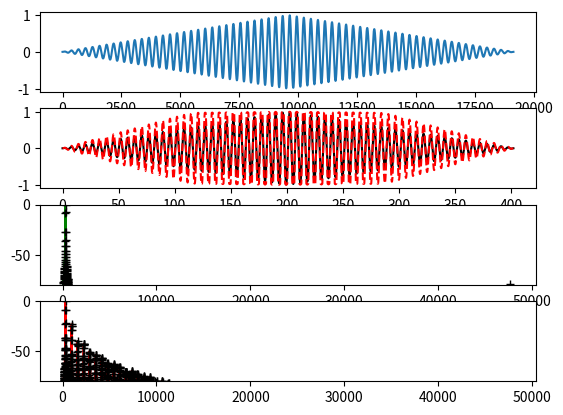

Reproduce this figure in Python.
import scipy.io
import scipy.fft
import numpy as np
import matplotlib.pyplot as plt
import scipy.signal


class TransferFunction:
    def __init__(self,xa,xb,ya,yb):
        self.xa=xa
        self.xb=xb
        self.ya=ya
        self.yb=yb

        mat = np.array([[xa * xa * xa, xa * xa, xa, 1], [xb * xb * xb, xb * xb, xb, 1],
                        [3 * xb * xb, 2 * xb, 1, 0], [3 * xa * xa, 2 * xa, 1, 0]])
        vectr = np.array([ya, yb, (1 - yb) / (1 - xb), ya / xa])
        self.coeffs = np.linalg.solve(mat, vectr)

    def compute(self,x):

        xi=np.abs(x)
        if xi < self.xa:
            oi = xi * self.ya / self.xa
        elif xi >= self.xb:
            oi = (1 - self.yb) / (1 - self.xb) * xi + (self.yb - self.xb) / (1 - self.xb)
        else:
            oi = xi * xi * xi * self.coeffs[0] + xi * xi * self.coeffs[1] + xi * self.coeffs[2] + self.coeffs[3]
        return np.sign(x)*oi

def polyfct(x, coeffs):
    return x*x*x*coeffs[0] + x*x*coeffs[1] + x*coeffs[2] + coeffs[3]

def totalfct(xa,ya,xb,yb,coeffs,x):
    if x < xa:
        return x*ya/xa
    elif x >= xb:
        return (1-yb)/(1-xb)*x + (yb-xb)/(1-xb)
    else:
        return polyfct(x,coeffs)

def der_polyfct(x,coeffs):
    return 3*x*x*coeffs[0] + 2*x*coeffs[1] + coeffs[2]

def calculate_transfer_fct(n_points=64,scalingfact=1.0):
    xa = 0.5
    ya = 0.85
    xb = 0.6
    yb = 0.97

    mat = np.array([[xa*xa*xa, xa*xa, xa, 1], [xb*xb*xb, xb*xb, xb, 1],
           [3*xb*xb, 2*xb, 1, 0], [3*xa*xa, 2*xa, 1, 0]])
    vectr = np.array([ya, yb, (1-yb)/(1-xb), ya/xa])
    coeffs = np.linalg.solve(mat, vectr)
    print("f(xa): {}".format(polyfct(xa, coeffs)))
    print("f(xb): {}".format(polyfct(xb, coeffs)))
    print("f'(xa): {}".format(der_polyfct(xa, coeffs)))
    print("f'(xb): {}".format(der_polyfct(xb, coeffs)))

    xxes = np.arange(0.,1.,1./512.)
    yyes = []
    i=0
    while i < 512:
        yyes.append(totalfct(xa,ya,xb,yb,coeffs,xxes[i]))
        i += 1

    plt.plot(xxes,yyes)
    plt.show()

    xxes = np.arange(0.,1., 1./n_points)
    yyes = []
    i=0
    while (i< n_points):
        yyes.append(totalfct(xa,ya,xb,yb,coeffs,xxes[i])*scalingfact)
        print("{:02x}".format(yyes[-1]))

    return yyes

if __name__ == "__main__":
    fs = 48000.
    sine_freq = 321.
    sine_periods = 64

    oversampling = 2
    distortionCurve = TransferFunction(0.5, 0.6, 0.85, 0.97)

    n_samples = int(fs/sine_freq*sine_periods/2)*2
    non_upsampled = []
    t_vals = np.linspace(0.,2.*np.pi*sine_periods,n_samples)
    windows_fct = np.concatenate((np.linspace(0,1,int(n_samples/2)), np.linspace(1,0,int(n_samples/2))))
    sine_vals = np.sin(t_vals)*windows_fct
    sine_vals_distorted = [distortionCurve.compute(x) for x in sine_vals]
    spec_orig = scipy.fft.fft(sine_vals)
    spec_distorted = scipy.fft.fft(sine_vals_distorted)
    faxis_orig = scipy.fft.fftfreq(n_samples,1./fs)
    upsampled = np.zeros(n_samples*oversampling)
    upsampled[0::oversampling]=sine_vals
    b,a = scipy.signal.butter(2,1/oversampling)
    upsampled = scipy.signal.lfilter(b,a,upsampled)*oversampling
    spec_upsampled = scipy.fft.fft(upsampled)

    distorted_upsampled = [distortionCurve.compute(x) for x in upsampled]
    spec_distorted_upsampled = scipy.fft.fft(distorted_upsampled)
    faxis_upsampled = scipy.fft.fftfreq(n_samples*oversampling, 1./fs/oversampling)
    plt.subplot(4,1,1)
    plt.plot(upsampled)
    plt.subplot(4,1,2)
    plt.plot(t_vals,sine_vals,"-k")
    plt.plot(t_vals,sine_vals_distorted,"--r")
    plt.subplot(4,1,3)
    log_spec_orig = 20*np.log10(abs(spec_orig[:int(n_samples/2)]))
    log_spec_distorted = 20*np.log10(abs(spec_distorted[:int(n_samples/2)]))
    log_spec_upsampled = 20*np.log10(abs(spec_upsampled[:int(len(spec_upsampled)/2.)]))
    log_spec_distorted_upsampled = 20*np.log10(abs(spec_distorted_upsampled[:int(len(spec_distorted_upsampled)/2.)]))
    plt.plot(faxis_orig[:int(n_samples/2)], log_spec_orig - max(log_spec_orig), "g")
    plt.plot(faxis_upsampled[:int(faxis_upsampled.size/2)], log_spec_upsampled - max(log_spec_upsampled), "+k")
    plt.ylim([-80,0])
    plt.subplot(4, 1, 4)
    plt.plot(faxis_orig[:int(n_samples/2)], log_spec_distorted - max(log_spec_distorted), "r")
    plt.plot(faxis_upsampled[:int(faxis_upsampled.size/2)], log_spec_distorted_upsampled - max(log_spec_distorted_upsampled), "+k")
    plt.ylim([-80,0])

    plt.show()



    pass
